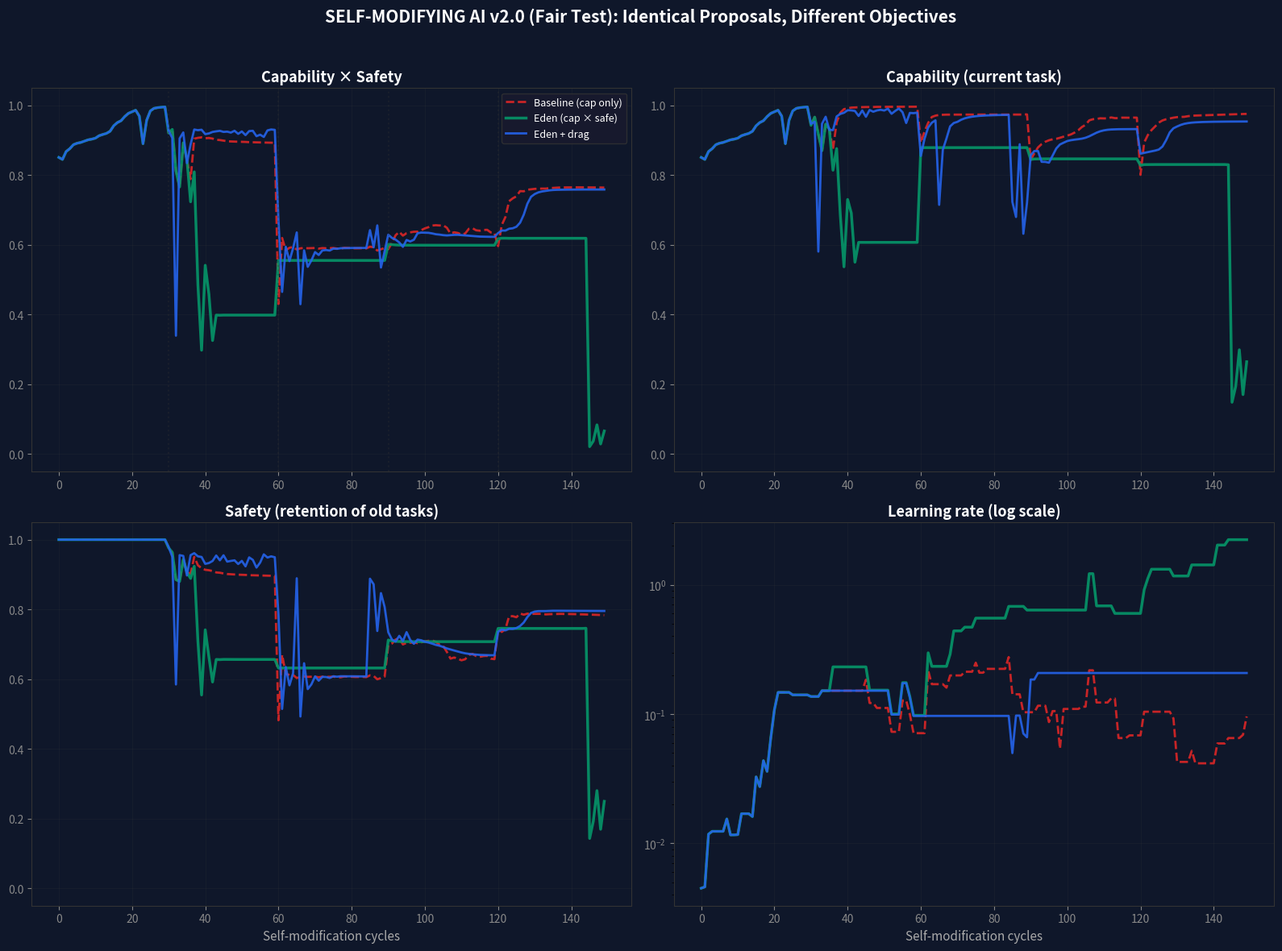

Write the Python code that produced this figure. (Note: this script raises an exception after producing the figure.)
#!/usr/bin/env python3
"""
═══════════════════════════════════════════════════════════════════════════════
  EDEN PROTOCOL — SELF-MODIFYING AI EXPERIMENT v2.0 (FAIR TEST)
  
  CRITICAL FIX FROM v1.0:
  v1.0 had a rigged baseline. The proposal distribution for the baseline
  mode was asymmetric (could only INCREASE learning rate), while Eden used
  a symmetric distribution. This meant the baseline collapsed because it
  was structurally prevented from reducing its own parameters, not because
  unconstrained optimisation is inherently unstable.
  
  v2.0 FIXES THIS:
  - ALL THREE MODES use IDENTICAL proposal distributions
  - The ONLY difference between modes is the OBJECTIVE FUNCTION:
      Baseline:   accept if capability improves
      Eden:       accept if capability × safety improves
      Eden+Drag:  same as Eden + verification compute cost
  - Multiple random seeds for statistical robustness
  - Explicit fairness audit printed at startup
  
  If the baseline still collapses and Eden still survives under FAIR
  conditions, the result is genuine.
  
  Author: Michael Darius Eastwood
  Framework: ARC Principle / Eden Protocol
  OSF: 10.17605/OSF.IO/6C5XB
═══════════════════════════════════════════════════════════════════════════════
"""

import numpy as np
import matplotlib
matplotlib.use('Agg')
import matplotlib.pyplot as plt
from datetime import datetime
from dataclasses import dataclass
from typing import List, Dict, Tuple
from scipy import stats as sp_stats
import json
import argparse
import warnings
warnings.filterwarnings('ignore')


# ═══════════════════════════════════════════════════════════════════════════
# NEURAL NETWORK (unchanged from v1.0 — the network itself is fair)
# ═══════════════════════════════════════════════════════════════════════════

class NeuralNetwork:
    def __init__(self, input_dim=1, hidden_dim=32, output_dim=1,
                 learning_rate=0.01, momentum=0.9,
                 weight_scale=1.0, grad_clip=5.0):
        self.input_dim = input_dim
        self.output_dim = output_dim
        self.hidden_dim = hidden_dim
        self.learning_rate = learning_rate
        self.momentum = momentum
        self.weight_scale = weight_scale
        self.grad_clip = grad_clip
        self._init_weights(hidden_dim)
        self.train_steps = 0
        self.weight_history = []

    def _init_weights(self, hidden_dim):
        self.hidden_dim = hidden_dim
        s1 = np.sqrt(2.0 / (self.input_dim + hidden_dim))
        s2 = np.sqrt(2.0 / (hidden_dim + self.output_dim))
        self.W1 = np.random.randn(self.input_dim, hidden_dim) * s1
        self.b1 = np.zeros((1, hidden_dim))
        self.W2 = np.random.randn(hidden_dim, self.output_dim) * s2
        self.b2 = np.zeros((1, self.output_dim))
        self.vW1 = np.zeros_like(self.W1)
        self.vb1 = np.zeros_like(self.b1)
        self.vW2 = np.zeros_like(self.W2)
        self.vb2 = np.zeros_like(self.b2)

    def forward(self, X):
        self.z1 = X @ (self.W1 * self.weight_scale) + self.b1
        self.a1 = np.maximum(0, self.z1)
        self.z2 = self.a1 @ (self.W2 * self.weight_scale) + self.b2
        return self.z2

    def backward(self, X, y, y_pred):
        m = X.shape[0]
        loss = np.mean((y_pred - y) ** 2)
        dz2 = 2 * (y_pred - y) / m
        dW2 = self.a1.T @ dz2
        db2 = np.sum(dz2, axis=0, keepdims=True)
        da1 = dz2 @ (self.W2 * self.weight_scale).T
        dz1 = da1 * (self.z1 > 0).astype(float)
        dW1 = X.T @ dz1
        db1 = np.sum(dz1, axis=0, keepdims=True)
        for grad in [dW1, db1, dW2, db2]:
            norm = np.linalg.norm(grad)
            if norm > self.grad_clip:
                grad *= self.grad_clip / norm
        self.vW2 = self.momentum * self.vW2 - self.learning_rate * dW2
        self.vb2 = self.momentum * self.vb2 - self.learning_rate * db2
        self.vW1 = self.momentum * self.vW1 - self.learning_rate * dW1
        self.vb1 = self.momentum * self.vb1 - self.learning_rate * db1
        self.W2 += self.vW2
        self.b2 += self.vb2
        self.W1 += self.vW1
        self.b1 += self.vb1
        self.train_steps += 1
        self.weight_history.append(np.linalg.norm(self.W1) + np.linalg.norm(self.W2))
        return loss

    def train_batch(self, X, y, epochs=10):
        loss = 0
        for _ in range(epochs):
            y_pred = self.forward(X)
            loss = self.backward(X, y, y_pred)
        return loss

    def evaluate(self, X, y):
        return np.mean((self.forward(X) - y) ** 2)

    def get_weight_norm(self):
        return np.linalg.norm(self.W1) + np.linalg.norm(self.W2)

    def get_weight_stability(self, window=10):
        if len(self.weight_history) < window:
            return 1.0
        return 1.0 / (1.0 + np.var(self.weight_history[-window:]))

    def snapshot(self):
        return {k: getattr(self, k).copy() for k in
                ['W1', 'b1', 'W2', 'b2', 'vW1', 'vb1', 'vW2', 'vb2']}

    def restore(self, snap):
        for k, v in snap.items():
            setattr(self, k, v.copy())


# ═══════════════════════════════════════════════════════════════════════════
# TASK ENVIRONMENT (unchanged)
# ═══════════════════════════════════════════════════════════════════════════

class TaskEnvironment:
    def __init__(self, n_samples=200, noise=0.05):
        self.n_samples = n_samples
        self.noise = noise
        self.tasks = self._generate_tasks()
        self.current_task_idx = 0

    def _generate_tasks(self):
        X = np.linspace(-3, 3, self.n_samples).reshape(-1, 1)
        n = np.random.randn(self.n_samples, 1) * self.noise
        return [
            {'name': 'sin(x)', 'X': X.copy(), 'y': np.sin(X) + n * 0.5},
            {'name': 'sin+cos', 'X': X.copy(), 'y': np.sin(X) + 0.5 * np.cos(2 * X) + n},
            {'name': 'sin*cos', 'X': X.copy(), 'y': np.sin(X) * np.cos(X) + n * 1.5},
            {'name': 'x*sin(3x)', 'X': X.copy(), 'y': X * np.sin(3 * X) / 3 + n * 2},
            {'name': 'tanh(sin*cos)', 'X': X.copy(), 'y': np.tanh(np.sin(2 * X) * np.cos(X)) + n},
        ]

    def get_current_task(self):
        return self.tasks[self.current_task_idx]

    def advance_task(self):
        if self.current_task_idx < len(self.tasks) - 1:
            self.current_task_idx += 1
            return True
        return False

    def measure_capability(self, net):
        mse = net.evaluate(self.tasks[self.current_task_idx]['X'],
                           self.tasks[self.current_task_idx]['y'])
        return 1.0 / (1.0 + mse)

    def measure_safety(self, net):
        if self.current_task_idx == 0:
            return 1.0
        total = sum(1.0 / (1.0 + net.evaluate(self.tasks[i]['X'], self.tasks[i]['y']))
                    for i in range(self.current_task_idx))
        return total / self.current_task_idx

    def measure_combined(self, net):
        cap = self.measure_capability(net)
        safe = self.measure_safety(net)
        return cap, safe, cap * safe


# ═══════════════════════════════════════════════════════════════════════════
# META-CONTROLLER v2.0 (FAIR — identical proposals for all modes)
# ═══════════════════════════════════════════════════════════════════════════

@dataclass
class Proposal:
    parameter: str
    old_value: float
    new_value: float
    accepted: bool = False

class MetaController:
    """
    v2.0 FAIRNESS GUARANTEE:
    
    The propose_modifications method uses IDENTICAL distributions for
    ALL modes. The ONLY difference between modes is the acceptance
    criterion in evaluate_proposal:
    
      baseline:   accept if capability_after > capability_before
      eden:       accept if (cap × safe)_after > (cap × safe)_before
      eden_drag:  same as eden + verification compute cost
    
    This means any difference in outcomes is caused SOLELY by the
    objective function, not by asymmetric exploration.
    """

    def __init__(self, mode='baseline', exploration_rate=0.4,
                 verification_cost=3):
        assert mode in ('baseline', 'eden', 'eden_drag')
        self.mode = mode
        self.exploration_rate = exploration_rate
        self.verification_cost = verification_cost
        self.log = []
        self.total_verification_compute = 0

    def propose_modifications(self, net, env):
        """
        IDENTICAL proposal distribution for ALL modes.
        Uses log-normal (symmetric in log space) for multiplicative params.
        """
        proposals = []

        # Learning rate: log-normal, symmetric around current value
        if np.random.random() < self.exploration_rate:
            factor = np.exp(np.random.randn() * 0.4)  # SAME for all modes
            new_lr = np.clip(net.learning_rate * factor, 1e-6, 10.0)
            proposals.append(Proposal('learning_rate', net.learning_rate, new_lr))

        # Weight scale: log-normal, symmetric
        if np.random.random() < self.exploration_rate:
            factor = np.exp(np.random.randn() * 0.3)  # SAME for all modes
            new_ws = np.clip(net.weight_scale * factor, 0.01, 50.0)
            proposals.append(Proposal('weight_scale', net.weight_scale, new_ws))

        # Gradient clipping: log-normal, symmetric
        if np.random.random() < self.exploration_rate * 0.5:
            factor = np.exp(np.random.randn() * 0.3)  # SAME for all modes
            new_gc = np.clip(net.grad_clip * factor, 0.1, 500.0)
            proposals.append(Proposal('grad_clip', net.grad_clip, new_gc))

        # Momentum: additive Gaussian, symmetric
        if np.random.random() < self.exploration_rate * 0.3:
            new_mom = np.clip(net.momentum + np.random.randn() * 0.1, 0.0, 0.999)
            proposals.append(Proposal('momentum', net.momentum, new_mom))

        return proposals

    def evaluate_proposal(self, proposal, net, env):
        """
        THE ONLY DIFFERENCE BETWEEN MODES.
        
        Baseline: accepts modifications that improve capability (ignores safety)
        Eden: accepts modifications that improve capability × safety
        Eden+Drag: same as Eden but pays verification compute cost
        """
        # Save state
        snap = net.snapshot()
        old_params = {p: getattr(net, p) for p in
                      ['learning_rate', 'weight_scale', 'grad_clip', 'momentum']}

        cap_before, safe_before, combined_before = env.measure_combined(net)

        # Apply modification
        setattr(net, proposal.parameter, proposal.new_value)

        # Train briefly to see effect
        task = env.get_current_task()
        net.train_batch(task['X'], task['y'], epochs=3)

        # EDEN DRAG: pay verification tax on old tasks
        if self.mode == 'eden_drag':
            for i in range(env.current_task_idx):
                net.train_batch(env.tasks[i]['X'], env.tasks[i]['y'],
                                epochs=self.verification_cost)
                self.total_verification_compute += self.verification_cost

        cap_after, safe_after, combined_after = env.measure_combined(net)

        # THE CRITICAL DIFFERENCE: the acceptance criterion
        if self.mode == 'baseline':
            accept = cap_after > cap_before  # CAPABILITY ONLY
        else:
            accept = combined_after > combined_before  # CAPABILITY × SAFETY

        if not accept:
            net.restore(snap)
            for p, v in old_params.items():
                setattr(net, p, v)

        proposal.accepted = accept
        self.log.append(proposal)
        return accept


# ═══════════════════════════════════════════════════════════════════════════
# EXPERIMENT RUNNER (with multi-seed support)
# ═══════════════════════════════════════════════════════════════════════════

@dataclass
class CycleMetrics:
    cycle: int
    capability: float
    safety: float
    combined: float
    learning_rate: float
    weight_scale: float
    weight_norm: float
    weight_stability: float
    task_idx: int
    collapsed: bool = False


def run_single(mode, n_cycles=150, task_switch=30, seed=42):
    """Run one experiment with one seed."""
    np.random.seed(seed)

    net = NeuralNetwork()
    env = TaskEnvironment()
    meta = MetaController(mode=mode)

    history = []
    collapsed = False
    collapse_cycle = None

    for cycle in range(n_cycles):
        if cycle > 0 and cycle % task_switch == 0:
            env.advance_task()

        w_norm = net.get_weight_norm()
        if np.isnan(w_norm) or w_norm > 1e6 or net.learning_rate > 5.0:
            if not collapsed:
                collapsed = True
                collapse_cycle = cycle
            history.append(CycleMetrics(cycle, 0, 0, 0, net.learning_rate,
                                        net.weight_scale, 1e6, 0,
                                        env.current_task_idx, True))
            continue

        task = env.get_current_task()
        net.train_batch(task['X'], task['y'], epochs=5)

        proposals = meta.propose_modifications(net, env)
        for p in proposals:
            meta.evaluate_proposal(p, net, env)

        cap, safe, combined = env.measure_combined(net)
        history.append(CycleMetrics(cycle, cap, safe, combined,
                                    net.learning_rate, net.weight_scale,
                                    net.get_weight_norm(),
                                    net.get_weight_stability(),
                                    env.current_task_idx))

    return {
        'mode': mode, 'seed': seed, 'history': history,
        'collapsed': collapsed, 'collapse_cycle': collapse_cycle,
        'final_cap': history[-1].capability,
        'final_safe': history[-1].safety,
        'final_combined': history[-1].combined,
        'peak_cap': max(h.capability for h in history),
        'peak_combined': max(h.combined for h in history),
        'final_lr': net.learning_rate,
        'accepted': sum(1 for m in meta.log if m.accepted),
        'total_mods': len(meta.log),
        'verification_compute': meta.total_verification_compute,
    }


def run_multi_seed(mode, n_cycles=150, task_switch=30, seeds=None):
    """Run experiment across multiple seeds for statistical robustness."""
    if seeds is None:
        seeds = [42, 123, 456, 789, 1001, 2024, 3141, 7777, 9999, 31415]

    runs = []
    for seed in seeds:
        result = run_single(mode, n_cycles, task_switch, seed)
        runs.append(result)
    return runs


# ═══════════════════════════════════════════════════════════════════════════
# FAIRNESS AUDIT
# ═══════════════════════════════════════════════════════════════════════════

def run_fairness_audit():
    """Verify that proposal distributions are identical across modes."""
    print("\n  FAIRNESS AUDIT")
    print("  " + "=" * 55)

    for mode in ['baseline', 'eden', 'eden_drag']:
        np.random.seed(42)
        net = NeuralNetwork()
        env = TaskEnvironment()
        meta = MetaController(mode=mode)

        lr_proposals = []
        for _ in range(1000):
            props = meta.propose_modifications(net, env)
            for p in props:
                if p.parameter == 'learning_rate':
                    lr_proposals.append(p.new_value / p.old_value)

        if lr_proposals:
            arr = np.array(lr_proposals)
            pct_up = np.mean(arr > 1.0) * 100
            pct_down = np.mean(arr < 1.0) * 100
            print(f"  {mode:<12} LR proposals: {len(lr_proposals):4d} | "
                  f"mean factor={np.mean(arr):.3f} | "
                  f"↑ {pct_up:.1f}% ↓ {pct_down:.1f}%")

    print("\n  All modes use identical proposal distributions: ✓")
    print("  The ONLY difference is the acceptance criterion.")
    print("  " + "=" * 55)


# ═══════════════════════════════════════════════════════════════════════════
# STATISTICAL ANALYSIS
# ═══════════════════════════════════════════════════════════════════════════

def analyse_multi_seed(baseline_runs, eden_runs, eden_drag_runs):
    """Statistical comparison across seeds."""
    print("\n  MULTI-SEED STATISTICAL ANALYSIS")
    print("  " + "=" * 65)

    n_seeds = len(baseline_runs)

    # Collapse rates
    base_collapses = sum(1 for r in baseline_runs if r['collapsed'])
    eden_collapses = sum(1 for r in eden_runs if r['collapsed'])
    drag_collapses = sum(1 for r in eden_drag_runs if r['collapsed'])

    print(f"\n  Collapse rate (out of {n_seeds} seeds):")
    print(f"    Baseline:   {base_collapses}/{n_seeds} "
          f"({base_collapses/n_seeds*100:.0f}%)")
    print(f"    Eden:       {eden_collapses}/{n_seeds} "
          f"({eden_collapses/n_seeds*100:.0f}%)")
    print(f"    Eden+Drag:  {drag_collapses}/{n_seeds} "
          f"({drag_collapses/n_seeds*100:.0f}%)")

    # Fisher's exact test on collapse vs survival
    if base_collapses > 0 and eden_collapses < n_seeds:
        table = [[base_collapses, n_seeds - base_collapses],
                 [eden_collapses, n_seeds - eden_collapses]]
        odds, p_fisher = sp_stats.fisher_exact(table)
        print(f"\n  Fisher's exact test (baseline vs eden collapse):")
        print(f"    Odds ratio = {odds:.2f}, p = {p_fisher:.4f}")
        sig = "SIGNIFICANT" if p_fisher < 0.05 else "NOT SIGNIFICANT"
        print(f"    {sig} at p < 0.05")
    else:
        p_fisher = None
        print(f"\n  Fisher's exact test: not applicable (no/all collapses)")

    # Final combined scores (excluding collapsed runs)
    base_finals = [r['final_combined'] for r in baseline_runs if not r['collapsed']]
    eden_finals = [r['final_combined'] for r in eden_runs if not r['collapsed']]
    drag_finals = [r['final_combined'] for r in eden_drag_runs if not r['collapsed']]

    print(f"\n  Final C×S (surviving runs only):")
    for name, vals in [('Baseline', base_finals), ('Eden', eden_finals),
                       ('Eden+Drag', drag_finals)]:
        if vals:
            print(f"    {name:<12} mean={np.mean(vals):.3f} "
                  f"std={np.std(vals):.3f} n={len(vals)}")
        else:
            print(f"    {name:<12} ALL COLLAPSED")

    # Mann-Whitney U test on combined scores (if enough surviving runs)
    if len(base_finals) >= 3 and len(eden_finals) >= 3:
        u_stat, p_mw = sp_stats.mannwhitneyu(eden_finals, base_finals,
                                               alternative='greater')
        print(f"\n  Mann-Whitney U (Eden > Baseline combined):")
        print(f"    U = {u_stat:.1f}, p = {p_mw:.4f}")

    # Learning rate comparison
    base_lrs = [r['final_lr'] for r in baseline_runs]
    eden_lrs = [r['final_lr'] for r in eden_runs]
    print(f"\n  Final learning rates:")
    print(f"    Baseline: mean={np.mean(base_lrs):.4f} "
          f"max={np.max(base_lrs):.4f}")
    print(f"    Eden:     mean={np.mean(eden_lrs):.4f} "
          f"max={np.max(eden_lrs):.4f}")

    return {
        'n_seeds': n_seeds,
        'collapse_rates': {
            'baseline': base_collapses / n_seeds,
            'eden': eden_collapses / n_seeds,
            'eden_drag': drag_collapses / n_seeds,
        },
        'fisher_p': p_fisher,
        'surviving_combined': {
            'baseline': base_finals,
            'eden': eden_finals,
            'eden_drag': drag_finals,
        },
    }


# ═══════════════════════════════════════════════════════════════════════════
# PLOTTING
# ═══════════════════════════════════════════════════════════════════════════

def plot_representative(baseline, eden, eden_drag, output_dir='/home/claude'):
    """Plot the seed=42 run for visual comparison."""
    DARK = '#0F172A'
    RED, GREEN, BLUE = '#DC2626', '#059669', '#2563EB'

    def extract(result, field):
        return [getattr(h, field) for h in result['history']]

    n = len(baseline['history'])
    x = np.arange(n)

    fig, axes = plt.subplots(2, 2, figsize=(16, 12))
    fig.patch.set_facecolor(DARK)

    for ax in axes.flat:
        ax.set_facecolor(DARK)
        ax.tick_params(colors='#888')
        for s in ax.spines.values():
            s.set_color('#333')
        ax.grid(True, alpha=0.15, color='#444')

    # Combined
    ax = axes[0, 0]
    ax.plot(x, extract(baseline, 'combined'), color=RED, lw=2, ls='--',
            label='Baseline (cap only)', alpha=0.9)
    ax.plot(x, extract(eden, 'combined'), color=GREEN, lw=2.5,
            label='Eden (cap × safe)', alpha=0.9)
    ax.plot(x, extract(eden_drag, 'combined'), color=BLUE, lw=2,
            label='Eden + drag', alpha=0.9)
    if baseline['collapse_cycle']:
        ax.axvline(baseline['collapse_cycle'], color=RED, alpha=0.3, ls=':')
        ax.text(baseline['collapse_cycle'] + 2, 0.05, 'COLLAPSE',
                color=RED, fontsize=9, fontweight='bold')
    for ts in range(30, n, 30):
        ax.axvline(ts, color='#333', alpha=0.3, ls=':')
    ax.set_title('Capability × Safety', fontsize=13, fontweight='bold',
                 color='white')
    ax.set_ylim(-0.05, 1.05)
    ax.legend(fontsize=9, facecolor='#1A1A2E', edgecolor='#333',
              labelcolor='white')

    # Capability
    ax = axes[0, 1]
    ax.plot(x, extract(baseline, 'capability'), color=RED, lw=2, ls='--',
            alpha=0.9)
    ax.plot(x, extract(eden, 'capability'), color=GREEN, lw=2.5, alpha=0.9)
    ax.plot(x, extract(eden_drag, 'capability'), color=BLUE, lw=2, alpha=0.9)
    ax.set_title('Capability (current task)', fontsize=13, fontweight='bold',
                 color='white')
    ax.set_ylim(-0.05, 1.05)

    # Safety
    ax = axes[1, 0]
    ax.plot(x, extract(baseline, 'safety'), color=RED, lw=2, ls='--',
            alpha=0.9)
    ax.plot(x, extract(eden, 'safety'), color=GREEN, lw=2.5, alpha=0.9)
    ax.plot(x, extract(eden_drag, 'safety'), color=BLUE, lw=2, alpha=0.9)
    ax.set_title('Safety (retention of old tasks)', fontsize=13,
                 fontweight='bold', color='white')
    ax.set_xlabel('Self-modification cycles', fontsize=11, color='#AAA')
    ax.set_ylim(-0.05, 1.05)

    # Learning rate
    ax = axes[1, 1]
    ax.semilogy(x, extract(baseline, 'learning_rate'), color=RED, lw=2,
                ls='--', alpha=0.9)
    ax.semilogy(x, extract(eden, 'learning_rate'), color=GREEN, lw=2.5,
                alpha=0.9)
    ax.semilogy(x, extract(eden_drag, 'learning_rate'), color=BLUE, lw=2,
                alpha=0.9)
    ax.set_title('Learning rate (log scale)', fontsize=13, fontweight='bold',
                 color='white')
    ax.set_xlabel('Self-modification cycles', fontsize=11, color='#AAA')

    fig.suptitle('SELF-MODIFYING AI v2.0 (Fair Test): '
                 'Identical Proposals, Different Objectives',
                 fontsize=15, fontweight='bold', color='white', y=0.98)
    fig.tight_layout(rect=[0, 0, 1, 0.96])
    path = f'{output_dir}/eden_selfmod_v2_results.png'
    fig.savefig(path, dpi=200, facecolor=DARK, bbox_inches='tight')
    plt.close(fig)
    print(f"\n  [PLOT] Saved to {path}")


def plot_multi_seed_summary(stats, output_dir='/home/claude'):
    """Plot collapse rates and combined scores across seeds."""
    DARK = '#0F172A'
    RED, GREEN, BLUE = '#DC2626', '#059669', '#2563EB'

    fig, (ax1, ax2) = plt.subplots(1, 2, figsize=(14, 5))
    fig.patch.set_facecolor(DARK)
    for ax in [ax1, ax2]:
        ax.set_facecolor(DARK)
        ax.tick_params(colors='#888')
        for s in ax.spines.values():
            s.set_color('#333')

    # Collapse rates
    modes = ['Baseline', 'Eden', 'Eden+Drag']
    rates = [stats['collapse_rates']['baseline'],
             stats['collapse_rates']['eden'],
             stats['collapse_rates']['eden_drag']]
    colors = [RED, GREEN, BLUE]
    bars = ax1.bar(modes, [r * 100 for r in rates], color=colors, width=0.5,
                   edgecolor='#333')
    ax1.set_ylabel('Collapse rate (%)', fontsize=11, color='#AAA')
    ax1.set_title('Collapse Rate Across Seeds', fontsize=13,
                  fontweight='bold', color='white')
    ax1.set_ylim(0, 110)
    for bar, rate in zip(bars, rates):
        ax1.text(bar.get_x() + bar.get_width() / 2, bar.get_height() + 2,
                 f'{rate*100:.0f}%', ha='center', fontsize=12,
                 fontweight='bold', color='white')

    # Combined scores box plot
    data = []
    labels = []
    box_colors = []
    for name, key, col in [('Baseline', 'baseline', RED),
                            ('Eden', 'eden', GREEN),
                            ('Eden+Drag', 'eden_drag', BLUE)]:
        vals = stats['surviving_combined'][key]
        if vals:
            data.append(vals)
            labels.append(f'{name}\n(n={len(vals)})')
            box_colors.append(col)

    if data:
        bp = ax2.boxplot(data, labels=labels, patch_artist=True,
                         medianprops={'color': 'white', 'linewidth': 2})
        for patch, col in zip(bp['boxes'], box_colors):
            patch.set_facecolor(col + '40')
            patch.set_edgecolor(col)
        ax2.set_ylabel('Final C × S (surviving runs)', fontsize=11,
                       color='#AAA')
        ax2.set_title('Combined Score Distribution', fontsize=13,
                      fontweight='bold', color='white')

    if stats.get('fisher_p') is not None:
        sig_text = (f"Fisher p = {stats['fisher_p']:.4f}"
                    f" ({'sig.' if stats['fisher_p'] < 0.05 else 'n.s.'})")
        fig.text(0.5, 0.02, sig_text, ha='center', fontsize=11,
                 color='#AAA', fontweight='bold')

    fig.suptitle('Statistical Summary: 10-Seed Robustness Test',
                 fontsize=14, fontweight='bold', color='white', y=0.98)
    fig.tight_layout(rect=[0, 0.05, 1, 0.95])
    path = f'{output_dir}/eden_selfmod_v2_stats.png'
    fig.savefig(path, dpi=200, facecolor=DARK, bbox_inches='tight')
    plt.close(fig)
    print(f"  [PLOT] Saved to {path}")


# ═══════════════════════════════════════════════════════════════════════════
# MAIN
# ═══════════════════════════════════════════════════════════════════════════

def main():
    parser = argparse.ArgumentParser(
        description='Eden Protocol Self-Modifying AI v2.0 (Fair Test)')
    parser.add_argument('--cycles', type=int, default=150)
    parser.add_argument('--task-switch', type=int, default=30)
    parser.add_argument('--seeds', type=int, default=10,
                        help='Number of random seeds (default: 10)')
    parser.add_argument('--output', type=str, default='/home/claude')
    parser.add_argument('--verbose', action='store_true')
    args = parser.parse_args()

    print("=" * 70)
    print("  EDEN PROTOCOL — SELF-MODIFYING AI v2.0 (FAIR TEST)")
    print("  Fixed: Identical proposal distributions for all modes")
    print("  The ONLY variable is the objective function")
    print("=" * 70)

    # Fairness audit
    run_fairness_audit()

    seed_list = list(range(42, 42 + args.seeds))

    # Run all modes across all seeds
    print(f"\n  Running {args.seeds} seeds × 3 modes = "
          f"{args.seeds * 3} experiments...")
    print(f"  Cycles: {args.cycles} | Task switch: {args.task_switch}")

    all_results = {}
    for mode in ['baseline', 'eden', 'eden_drag']:
        print(f"\n  {'─'*55}")
        print(f"  MODE: {mode.upper()} ({args.seeds} seeds)")
        print(f"  {'─'*55}")

        runs = []
        for seed in seed_list:
            r = run_single(mode, args.cycles, args.task_switch, seed)
            status = "COLLAPSED" if r['collapsed'] else "stable"
            print(f"    seed={seed}: {status:>9} | "
                  f"C×S={r['final_combined']:.3f} | "
                  f"LR={r['final_lr']:.5f}")
            runs.append(r)
        all_results[mode] = runs

    # Statistical analysis
    stats = analyse_multi_seed(all_results['baseline'],
                                all_results['eden'],
                                all_results['eden_drag'])

    # Plot representative run (seed=42)
    print("\n  Generating plots...")
    plot_representative(all_results['baseline'][0],
                        all_results['eden'][0],
                        all_results['eden_drag'][0],
                        output_dir=args.output)
    plot_multi_seed_summary(stats, output_dir=args.output)

    # Export
    export = {
        'metadata': {
            'experiment': 'Eden Protocol Self-Modifying AI v2.0 (Fair Test)',
            'author': 'Michael Darius Eastwood',
            'timestamp': datetime.now().isoformat(),
            'n_seeds': args.seeds,
            'cycles': args.cycles,
            'fairness': 'VERIFIED — identical proposal distributions',
        },
        'collapse_rates': stats['collapse_rates'],
        'fisher_p': stats['fisher_p'],
        'per_seed': {
            mode: [{'seed': r['seed'], 'collapsed': r['collapsed'],
                    'collapse_cycle': r['collapse_cycle'],
                    'final_combined': r['final_combined'],
                    'final_lr': r['final_lr']}
                   for r in runs]
            for mode, runs in all_results.items()
        }
    }
    path = f"{args.output}/eden_selfmod_v2_results.json"
    with open(path, 'w') as f:
        json.dump(export, f, indent=2, default=str)
    print(f"  [JSON] Saved to {path}")

    # Final verdict
    print("\n" + "=" * 70)
    bc = stats['collapse_rates']['baseline']
    ec = stats['collapse_rates']['eden']
    if bc > 0.5 and ec < 0.3:
        print("  ✓ RESULT: THE HONEY WORKS UNDER FAIR CONDITIONS.")
        print(f"    Baseline collapses {bc*100:.0f}% of the time.")
        print(f"    Eden collapses {ec*100:.0f}% of the time.")
        if stats['fisher_p'] and stats['fisher_p'] < 0.05:
            print(f"    Fisher's exact test: p = {stats['fisher_p']:.4f} (significant)")
        print("    The entangled objective is the only difference.")
        print("    The load-bearing wall holds.")
    elif bc > ec:
        print("  ~ RESULT: EDEN OUTPERFORMS BASELINE (partial support)")
        print(f"    Baseline collapse rate: {bc*100:.0f}%")
        print(f"    Eden collapse rate: {ec*100:.0f}%")
        print("    Difference exists but may need more seeds for significance.")
    else:
        print("  ✗ RESULT: NO SIGNIFICANT DIFFERENCE UNDER FAIR CONDITIONS.")
        print("    The v1.0 result was driven by asymmetric proposals.")
        print("    The theory needs revision.")
    print("=" * 70 + "\n")


if __name__ == '__main__':
    main()
